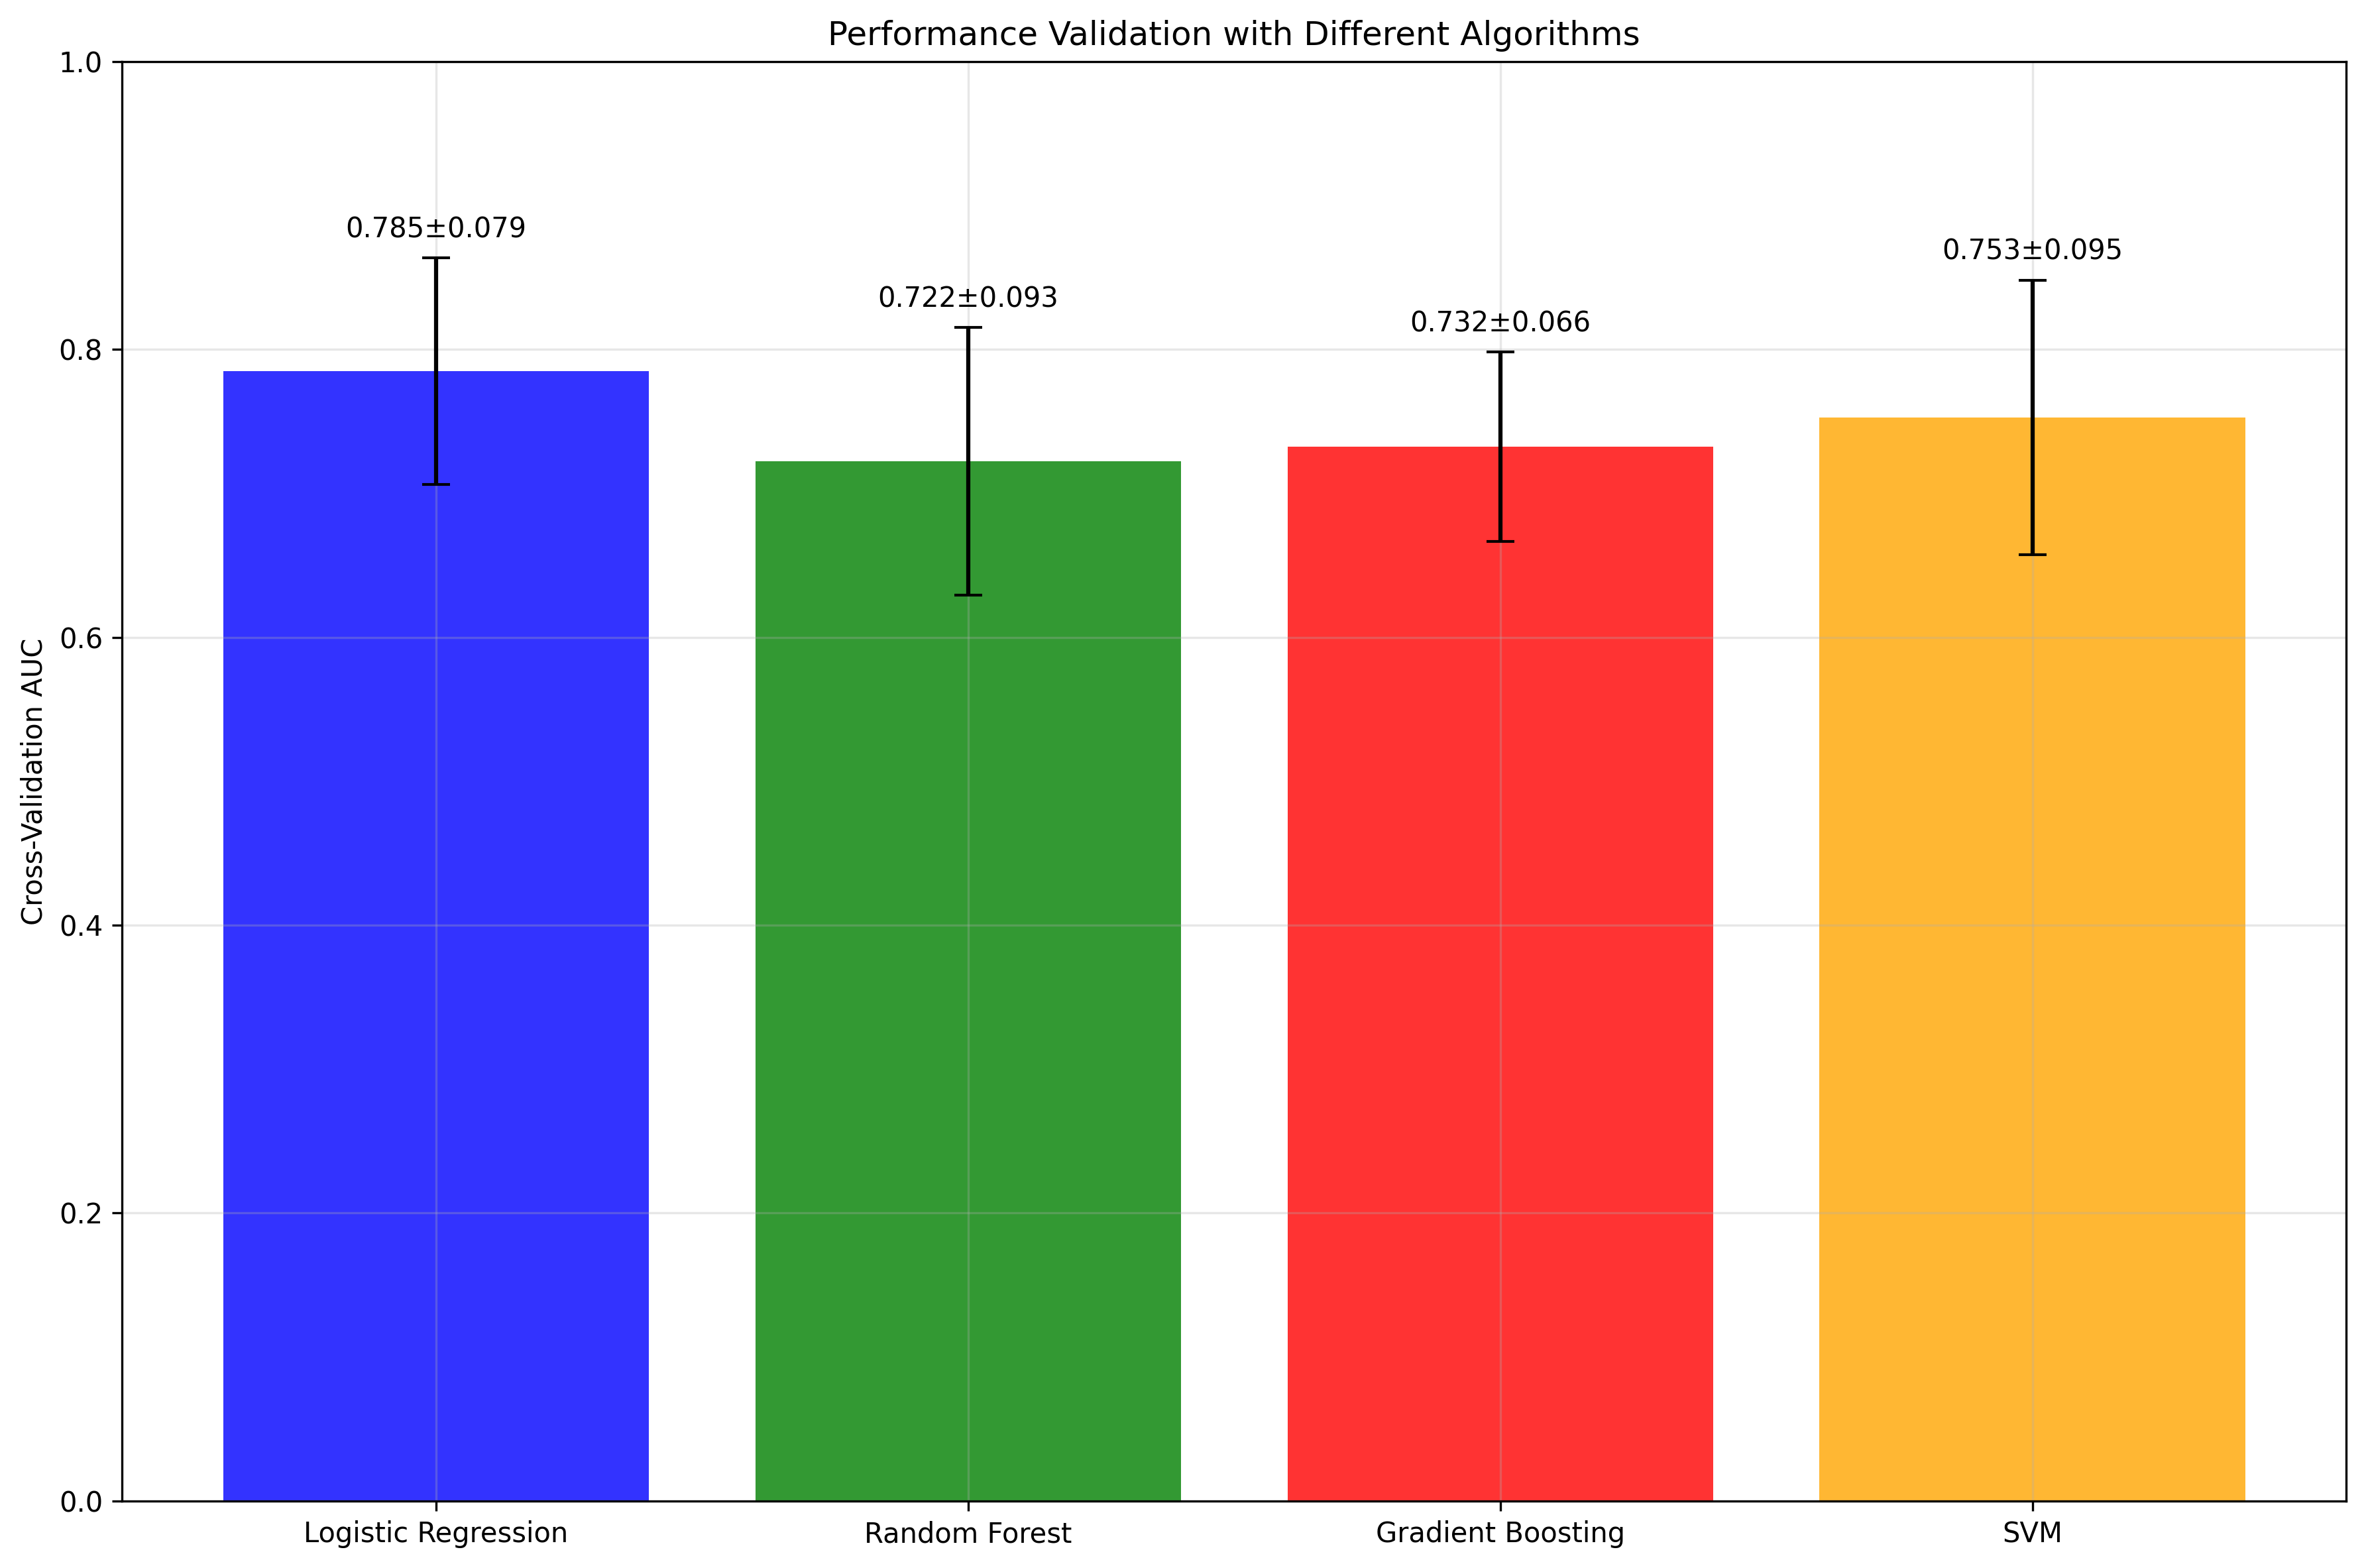

The data file committed next to this chart (first rows):
, AUC_Mean, AUC_Std
Logistic Regression, 0.785, 0.07868
Random Forest, 0.7224, 0.09289
Gradient Boosting, 0.7324, 0.06574
SVM, 0.7528, 0.09547
